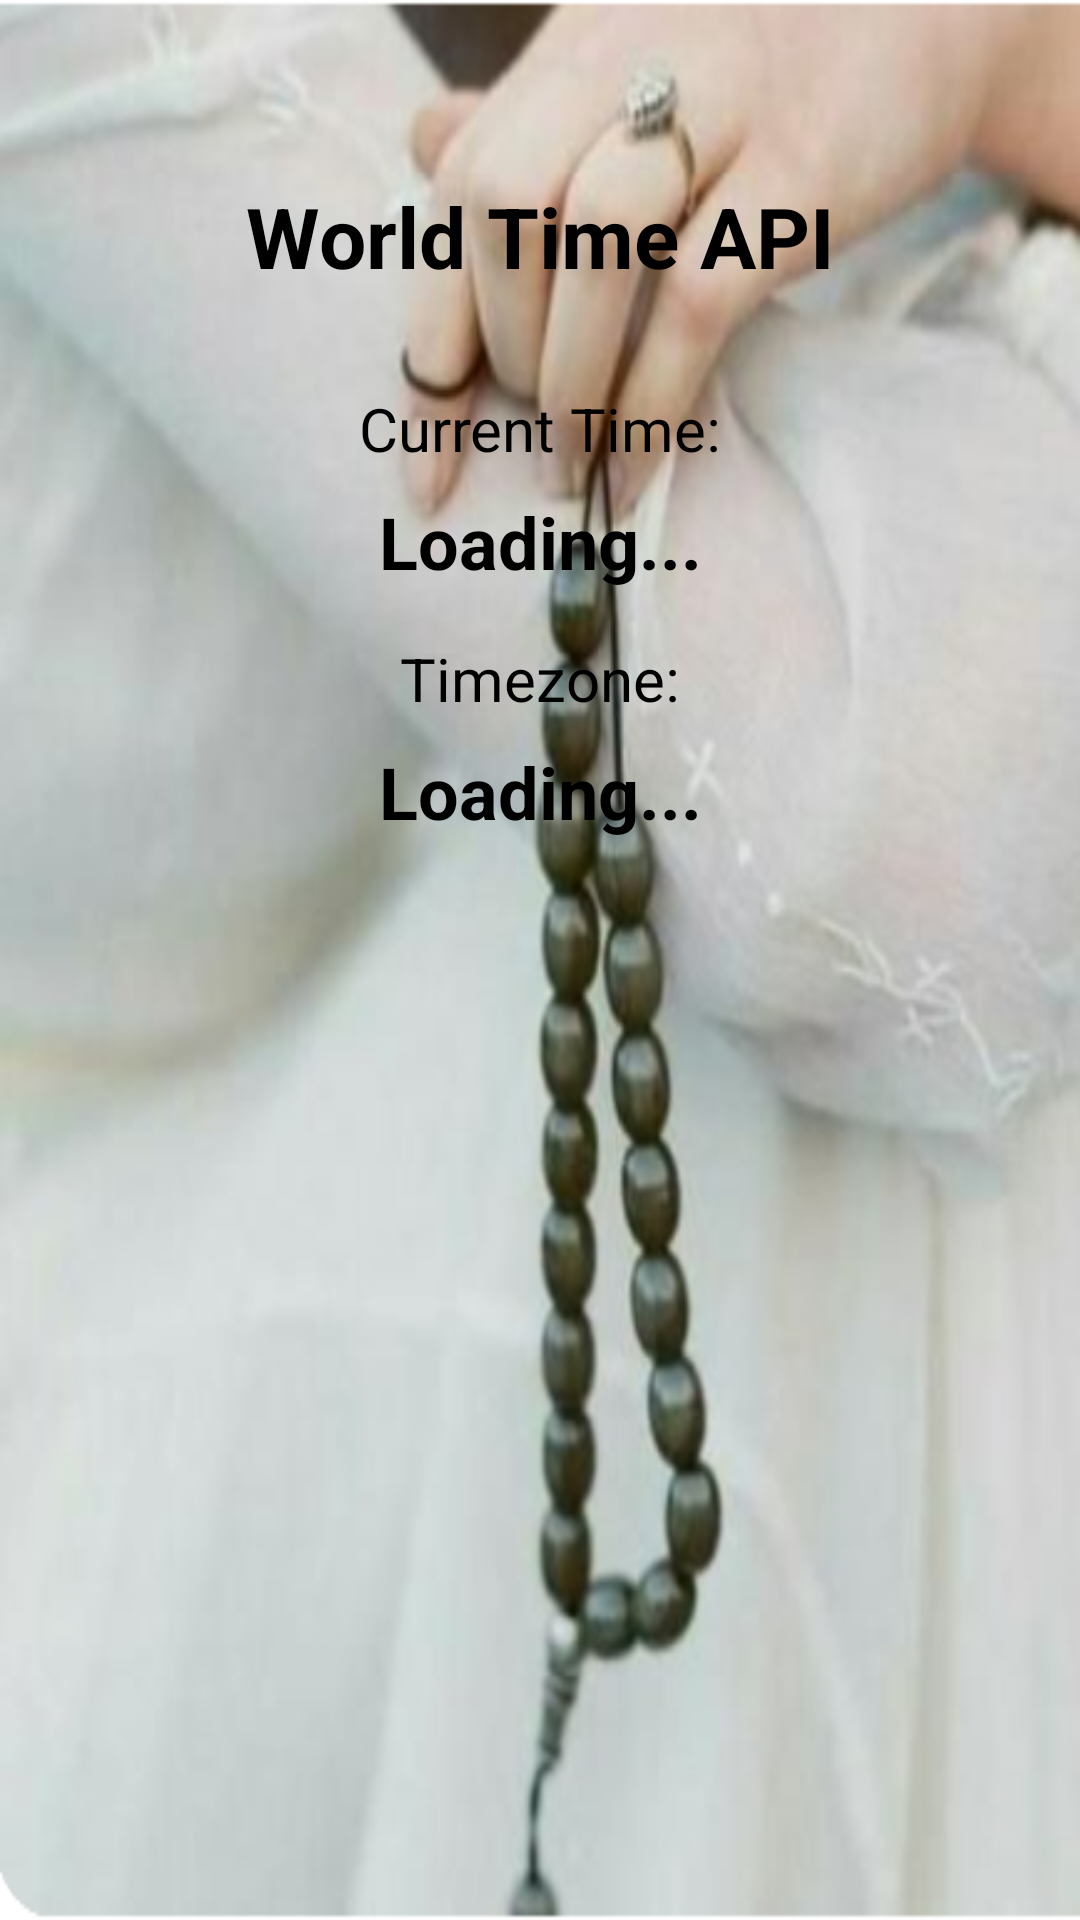

Reconstruct the res/layout file that produces this screen, plus the resources it refers to.
<!-- AndroidManifest.xml: application theme Theme.DailyZikrCounter -->
<!-- res/layout/fragment_api.xml -->
<?xml version="1.0" encoding="utf-8"?>
<androidx.constraintlayout.widget.ConstraintLayout xmlns:android="http://schemas.android.com/apk/res/android"
    xmlns:app="http://schemas.android.com/apk/res-auto"
    xmlns:tools="http://schemas.android.com/tools"
    android:layout_width="match_parent"
    android:layout_height="match_parent"
    android:background="@drawable/image_png"
    tools:context=".ApiFragment">

    <TextView
        android:id="@+id/textViewApiTitle"
        android:layout_width="wrap_content"
        android:layout_height="wrap_content"
        android:layout_marginTop="60dp"
        android:text="World Time API"
        android:textColor="@color/black"
        android:textSize="28sp"
        android:textStyle="bold"
        app:layout_constraintEnd_toEndOf="parent"
        app:layout_constraintStart_toStartOf="parent"
        app:layout_constraintTop_toTopOf="parent" />

    <TextView
        android:id="@+id/textViewTimeLabel"
        android:layout_width="wrap_content"
        android:layout_height="wrap_content"
        android:layout_marginTop="32dp"
        android:text="Current Time:"
        android:textColor="@color/black"
        android:textSize="20sp"
        app:layout_constraintEnd_toEndOf="parent"
        app:layout_constraintStart_toStartOf="parent"
        app:layout_constraintTop_toBottomOf="@+id/textViewApiTitle" />

    <TextView
        android:id="@+id/textViewTime"
        android:layout_width="wrap_content"
        android:layout_height="wrap_content"
        android:layout_marginTop="8dp"
        android:text="Loading..."
        android:textColor="@color/black"
        android:textSize="24sp"
        android:textStyle="bold"
        app:layout_constraintEnd_toEndOf="parent"
        app:layout_constraintStart_toStartOf="parent"
        app:layout_constraintTop_toBottomOf="@+id/textViewTimeLabel" />

    <TextView
        android:id="@+id/textViewTimezoneLabel"
        android:layout_width="wrap_content"
        android:layout_height="wrap_content"
        android:layout_marginTop="16dp"
        android:text="Timezone:"
        android:textColor="@color/black"
        android:textSize="20sp"
        app:layout_constraintEnd_toEndOf="parent"
        app:layout_constraintStart_toStartOf="parent"
        app:layout_constraintTop_toBottomOf="@+id/textViewTime" />

    <TextView
        android:id="@+id/textViewTimezone"
        android:layout_width="wrap_content"
        android:layout_height="wrap_content"
        android:layout_marginTop="8dp"
        android:text="Loading..."
        android:textColor="@color/black"
        android:textSize="24sp"
        android:textStyle="bold"
        app:layout_constraintEnd_toEndOf="parent"
        app:layout_constraintStart_toStartOf="parent"
        app:layout_constraintTop_toBottomOf="@+id/textViewTimezoneLabel" />

</androidx.constraintlayout.widget.ConstraintLayout>
<!-- resources referenced by this layout -->
<resources>
  <color name="black">#FF000000</color>
  <!-- drawable image_png: png bitmap (drawable, 289388 bytes) -->
  <style name="Theme.DailyZikrCounter" parent="Base.Theme.DailyZikrCounter" />
  <style name="Base.Theme.DailyZikrCounter" parent="Theme.Material3.DayNight.NoActionBar">
          
          
      </style>
</resources>
